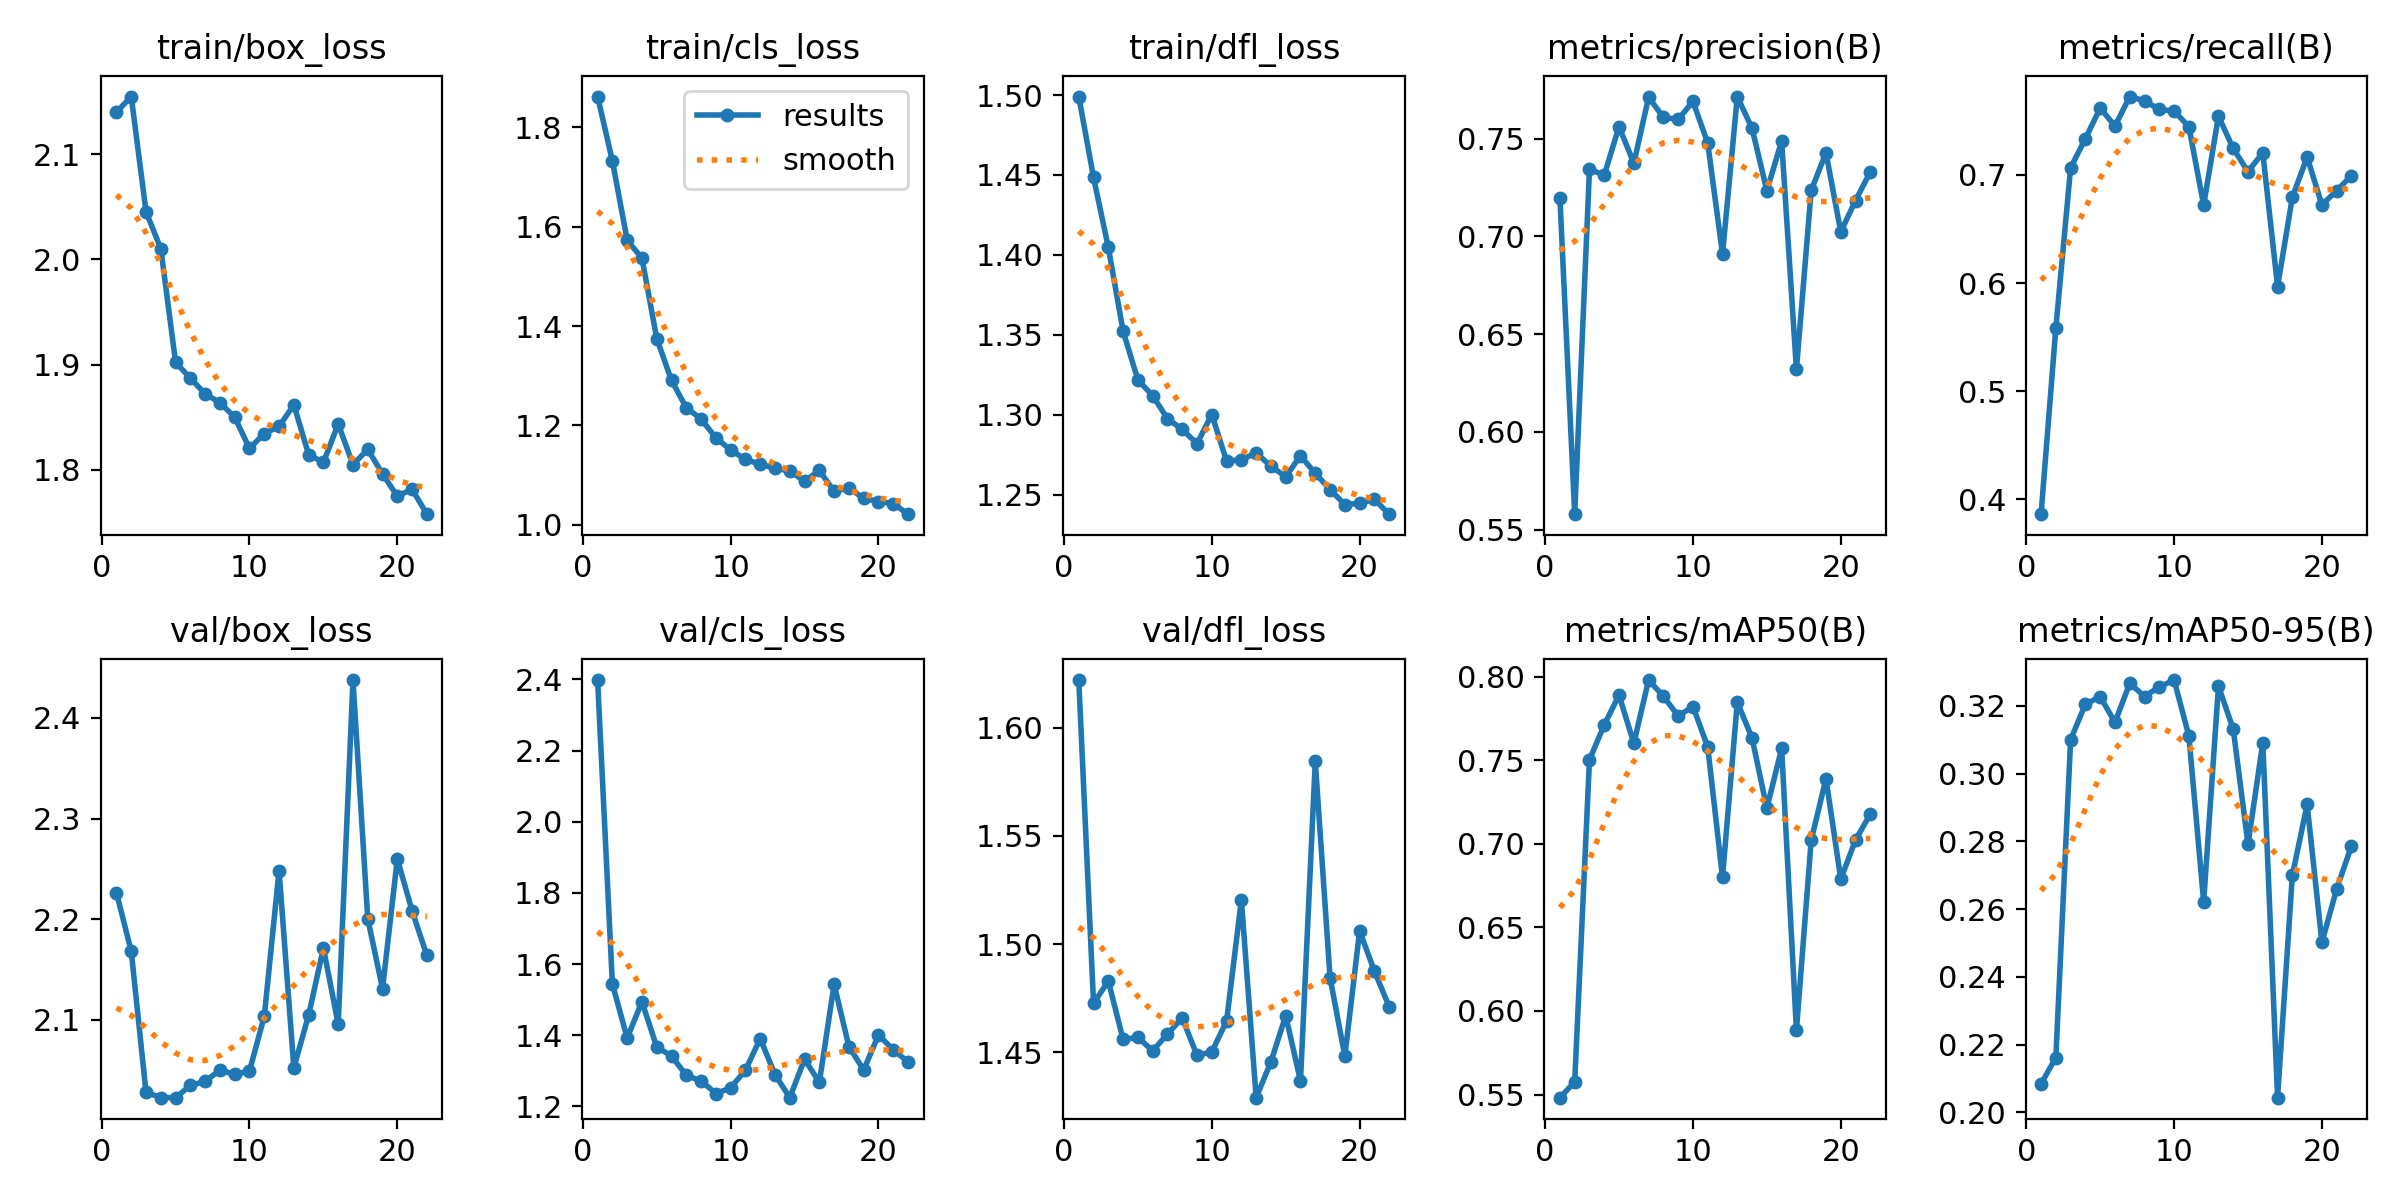

Data behind this chart, as committed beside it:
epoch, time, train/box_loss, train/cls_loss, train/dfl_loss, metrics/precision(B), metrics/recall(B), metrics/mAP50(B), metrics/mAP50-95(B), val/box_loss, val/cls_loss, val/dfl_loss, lr/pg0, lr/pg1, lr/pg2
1, 138.6, 2.14, 1.862, 1.499, 0.7197, 0.3863, 0.5481, 0.2084, 2.226, 2.398, 1.622, 0.06683, 6.63507e-06, 6.63507e-06
2, 275.6, 2.155, 1.732, 1.448, 0.5579, 0.5584, 0.5576, 0.2162, 2.168, 1.544, 1.473, 0.0335, 1.31701e-05, 1.31701e-05
3, 416.4, 2.045, 1.573, 1.405, 0.7342, 0.7067, 0.7503, 0.3101, 2.028, 1.392, 1.483, 0.0001776, 1.9573e-05, 1.9573e-05
4, 552.7, 2.01, 1.537, 1.352, 0.7313, 0.7334, 0.7713, 0.3205, 2.023, 1.494, 1.456, 1.9406e-05, 1.9406e-05, 1.9406e-05
5, 689.5, 1.902, 1.375, 1.322, 0.7561, 0.7618, 0.7891, 0.3227, 2.023, 1.367, 1.457, 1.9208e-05, 1.9208e-05, 1.9208e-05
6, 827.3, 1.887, 1.29, 1.312, 0.7373, 0.745, 0.7602, 0.3152, 2.035, 1.342, 1.451, 1.901e-05, 1.901e-05, 1.901e-05
7, 965.4, 1.872, 1.236, 1.298, 0.7711, 0.7724, 0.7981, 0.3267, 2.039, 1.287, 1.458, 1.8812e-05, 1.8812e-05, 1.8812e-05
8, 1099, 1.864, 1.213, 1.291, 0.7608, 0.7684, 0.7884, 0.3228, 2.05, 1.272, 1.466, 1.8614e-05, 1.8614e-05, 1.8614e-05
9, 1234, 1.85, 1.175, 1.282, 0.7598, 0.7605, 0.7766, 0.3256, 2.046, 1.236, 1.449, 1.8416e-05, 1.8416e-05, 1.8416e-05
10, 1375, 1.82, 1.151, 1.3, 0.769, 0.7589, 0.7823, 0.3276, 2.049, 1.252, 1.45, 1.8218e-05, 1.8218e-05, 1.8218e-05
11, 1510, 1.835, 1.131, 1.271, 0.7476, 0.7446, 0.7581, 0.3111, 2.103, 1.302, 1.464, 1.802e-05, 1.802e-05, 1.802e-05
12, 1644, 1.841, 1.122, 1.272, 0.6909, 0.672, 0.6801, 0.2621, 2.248, 1.39, 1.52, 1.7822e-05, 1.7822e-05, 1.7822e-05
13, 1778, 1.862, 1.114, 1.276, 0.7715, 0.7543, 0.7849, 0.3258, 2.052, 1.289, 1.429, 1.7624e-05, 1.7624e-05, 1.7624e-05
14, 1913, 1.815, 1.108, 1.268, 0.7551, 0.7244, 0.7633, 0.3132, 2.105, 1.224, 1.446, 1.7426e-05, 1.7426e-05, 1.7426e-05
15, 2049, 1.807, 1.087, 1.261, 0.7233, 0.703, 0.7213, 0.2791, 2.171, 1.333, 1.467, 1.7228e-05, 1.7228e-05, 1.7228e-05
16, 2184, 1.844, 1.109, 1.274, 0.7487, 0.7205, 0.7572, 0.3092, 2.096, 1.267, 1.437, 1.703e-05, 1.703e-05, 1.703e-05
17, 2322, 1.805, 1.067, 1.263, 0.632, 0.5967, 0.5885, 0.2044, 2.438, 1.543, 1.585, 1.6832e-05, 1.6832e-05, 1.6832e-05
18, 2458, 1.82, 1.074, 1.253, 0.7235, 0.6794, 0.7022, 0.27, 2.2, 1.368, 1.485, 1.6634e-05, 1.6634e-05, 1.6634e-05
19, 2593, 1.796, 1.053, 1.244, 0.7427, 0.7164, 0.7391, 0.2909, 2.131, 1.302, 1.448, 1.6436e-05, 1.6436e-05, 1.6436e-05
20, 2730, 1.775, 1.047, 1.245, 0.7023, 0.6723, 0.679, 0.2502, 2.26, 1.401, 1.506, 1.6238e-05, 1.6238e-05, 1.6238e-05
21, 2866, 1.782, 1.043, 1.247, 0.7183, 0.6854, 0.7024, 0.266, 2.208, 1.359, 1.487, 1.604e-05, 1.604e-05, 1.604e-05
22, 3003, 1.758, 1.021, 1.238, 0.733, 0.6994, 0.7179, 0.2787, 2.164, 1.325, 1.471, 1.5842e-05, 1.5842e-05, 1.5842e-05
